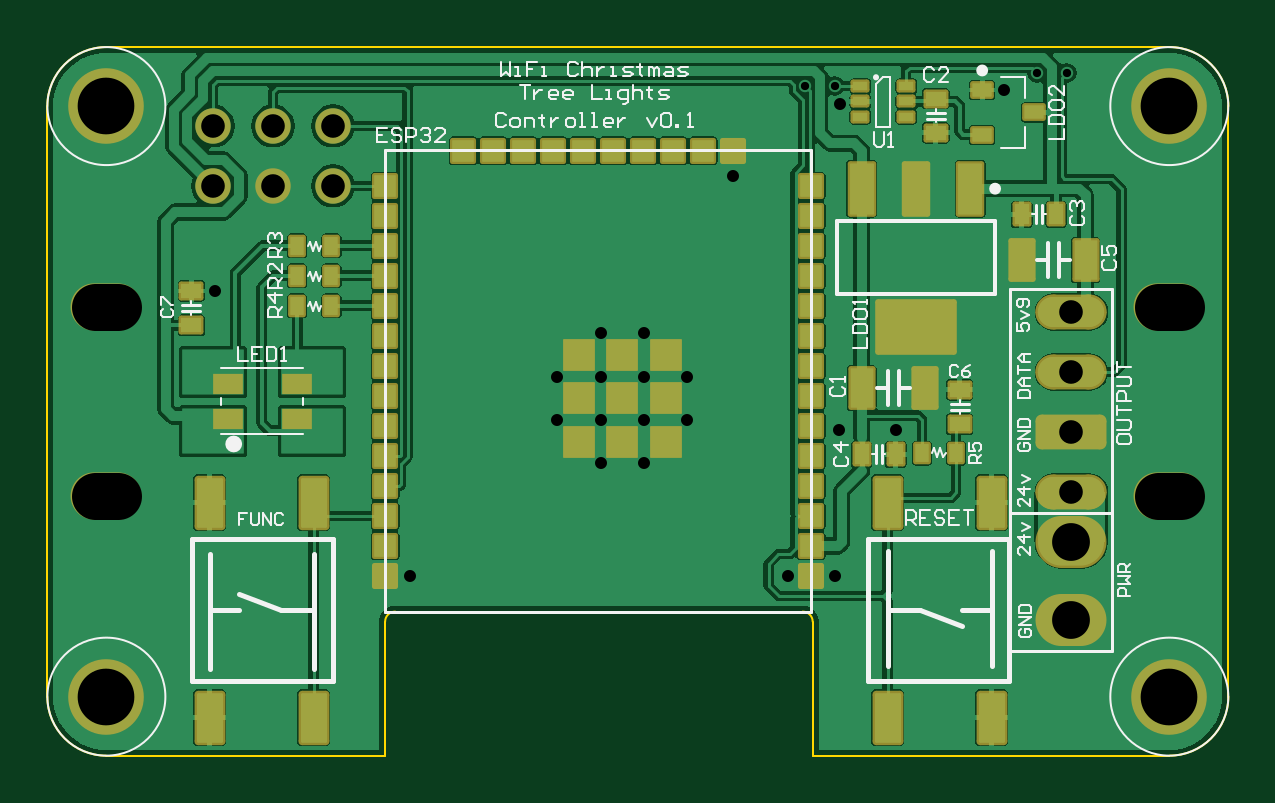
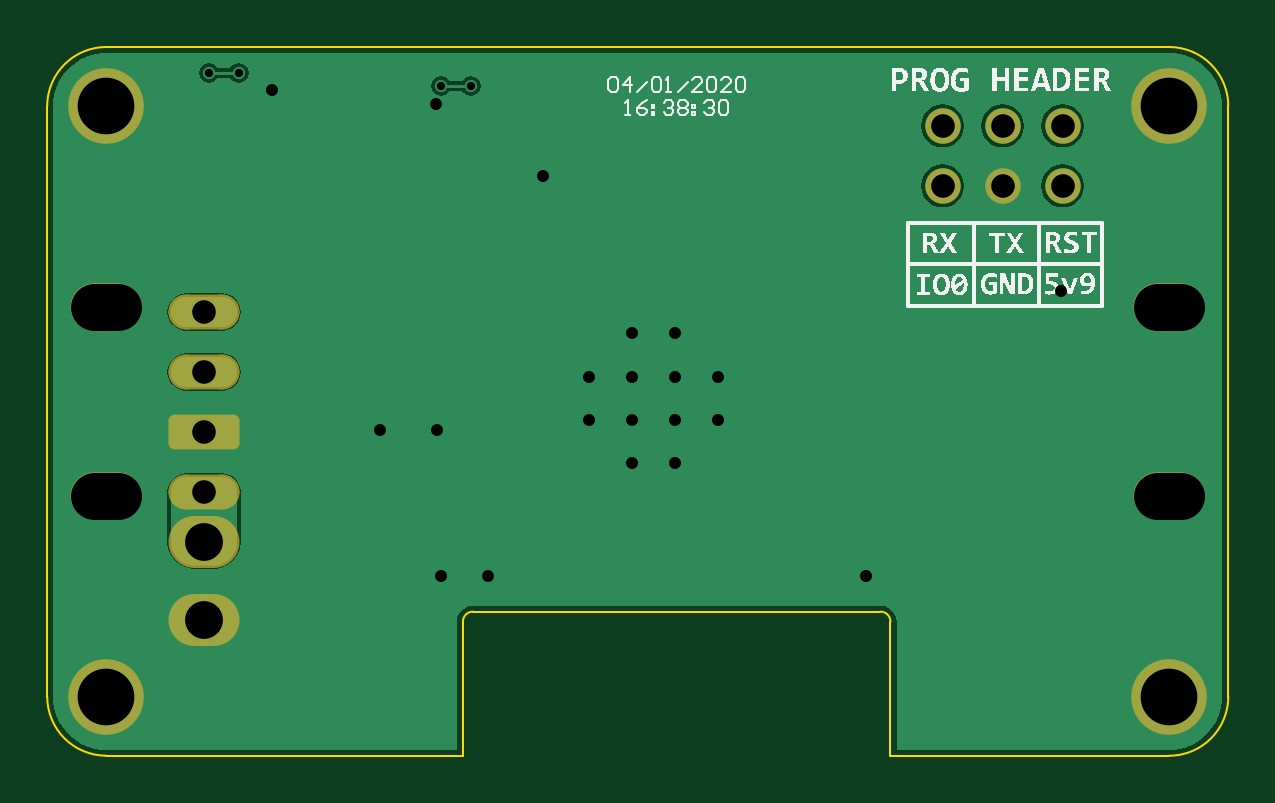
Circuit board: 10 layer files. Board 50.0 x 30.0 mm.
- drill: controller-RoundHoles.TXT (704 bytes)
- drill: controller-SlotHoles.TXT (220 bytes)
- bottom_copper: controller.GBL (10365 bytes)
- bottom_silk: controller.GBO (66684 bytes)
- bottom_mask: controller.GBS (1370 bytes)
- outline: controller.GM1 (875 bytes)
- top_copper: controller.GTL (57928 bytes)
- top_silk: controller.GTO (18198 bytes)
- paste: controller.GTP (6412 bytes)
- top_mask: controller.GTS (7808 bytes)

=== drill: controller-RoundHoles.TXT ===
M48
;Layer_Color=9474304
;FILE_FORMAT=4:4
METRIC
;TYPE=PLATED
T1F00S00C0.3500
T2F00S00C0.5080
T3F00S00C1.0000
T4F00S00C1.6000
T6F00S00C2.4000
%
T01
X10831500Y10833000
X10819000
X10733250Y10827500
X10720750
T02
X10670814Y10704342
X10652526
Y10686053
Y10668020
X10634238
Y10686053
Y10704342
X10615950
Y10686053
X10670814
X10713466Y10620100
X10553446
X10733278
X10735000Y10681750
X10759222
X10735500Y10819750
X10805000Y10825835
X10690250Y10789500
X10652526Y10722885
X10634238
X10471000Y10740750
T03
X10833531Y10706371
Y10680972
Y10655571
Y10731771
X10520934Y10785200
Y10810601
X10495533
X10470134
Y10785200
X10495533
T04
X10833531Y10634647
Y10601627
T06
X10425000Y10569000
X10874974
Y10819000
X10425000
M30

=== drill: controller-SlotHoles.TXT (220 bytes, source withheld) ===
=== bottom_copper: controller.GBL (10365 bytes, source omitted) ===
=== bottom_silk: controller.GBO (66684 bytes, source omitted) ===
=== bottom_mask: controller.GBS (1370 bytes, source withheld) ===
=== outline: controller.GM1 ===
G04 Layer_Color=16711935*
%FSAX44Y44*%
%MOMM*%
G71*
G01*
G75*
%ADD36C,0.1016*%
%ADD54C,0.1000*%
D36*
X10724000Y10600758D02*
G03*
X10719760Y10604998I-00004240J00000000D01*
G01*
X10547245Y10605000D02*
G03*
X10543000Y10600754I00000000J-00004245D01*
G01*
X10425000Y10844000D02*
G03*
X10400000Y10819000I00000000J-00025000D01*
G01*
X10899974D02*
G03*
X10874974Y10844000I-00025000J00000000D01*
G01*
Y10544000D02*
G03*
X10899974Y10569000I00000000J00025000D01*
G01*
X10400000D02*
G03*
X10425000Y10544000I00025000J00000000D01*
G01*
D54*
X10724000D02*
Y10600758D01*
X10664000Y10605000D02*
X10719760D01*
X10547245D02*
X10601000D01*
X10543000Y10544000D02*
Y10600754D01*
X10724000Y10544000D02*
X10874974D01*
X10425000D02*
X10543000D01*
X10400000Y10569000D02*
Y10819000D01*
X10601000Y10605000D02*
X10664000D01*
X10899974Y10569000D02*
Y10819000D01*
X10425000Y10844000D02*
X10874974D01*
M02*

=== top_copper: controller.GTL (57928 bytes, source omitted) ===
=== top_silk: controller.GTO (18198 bytes, source omitted) ===
=== paste: controller.GTP (6412 bytes, source withheld) ===
=== top_mask: controller.GTS (7808 bytes, source withheld) ===
